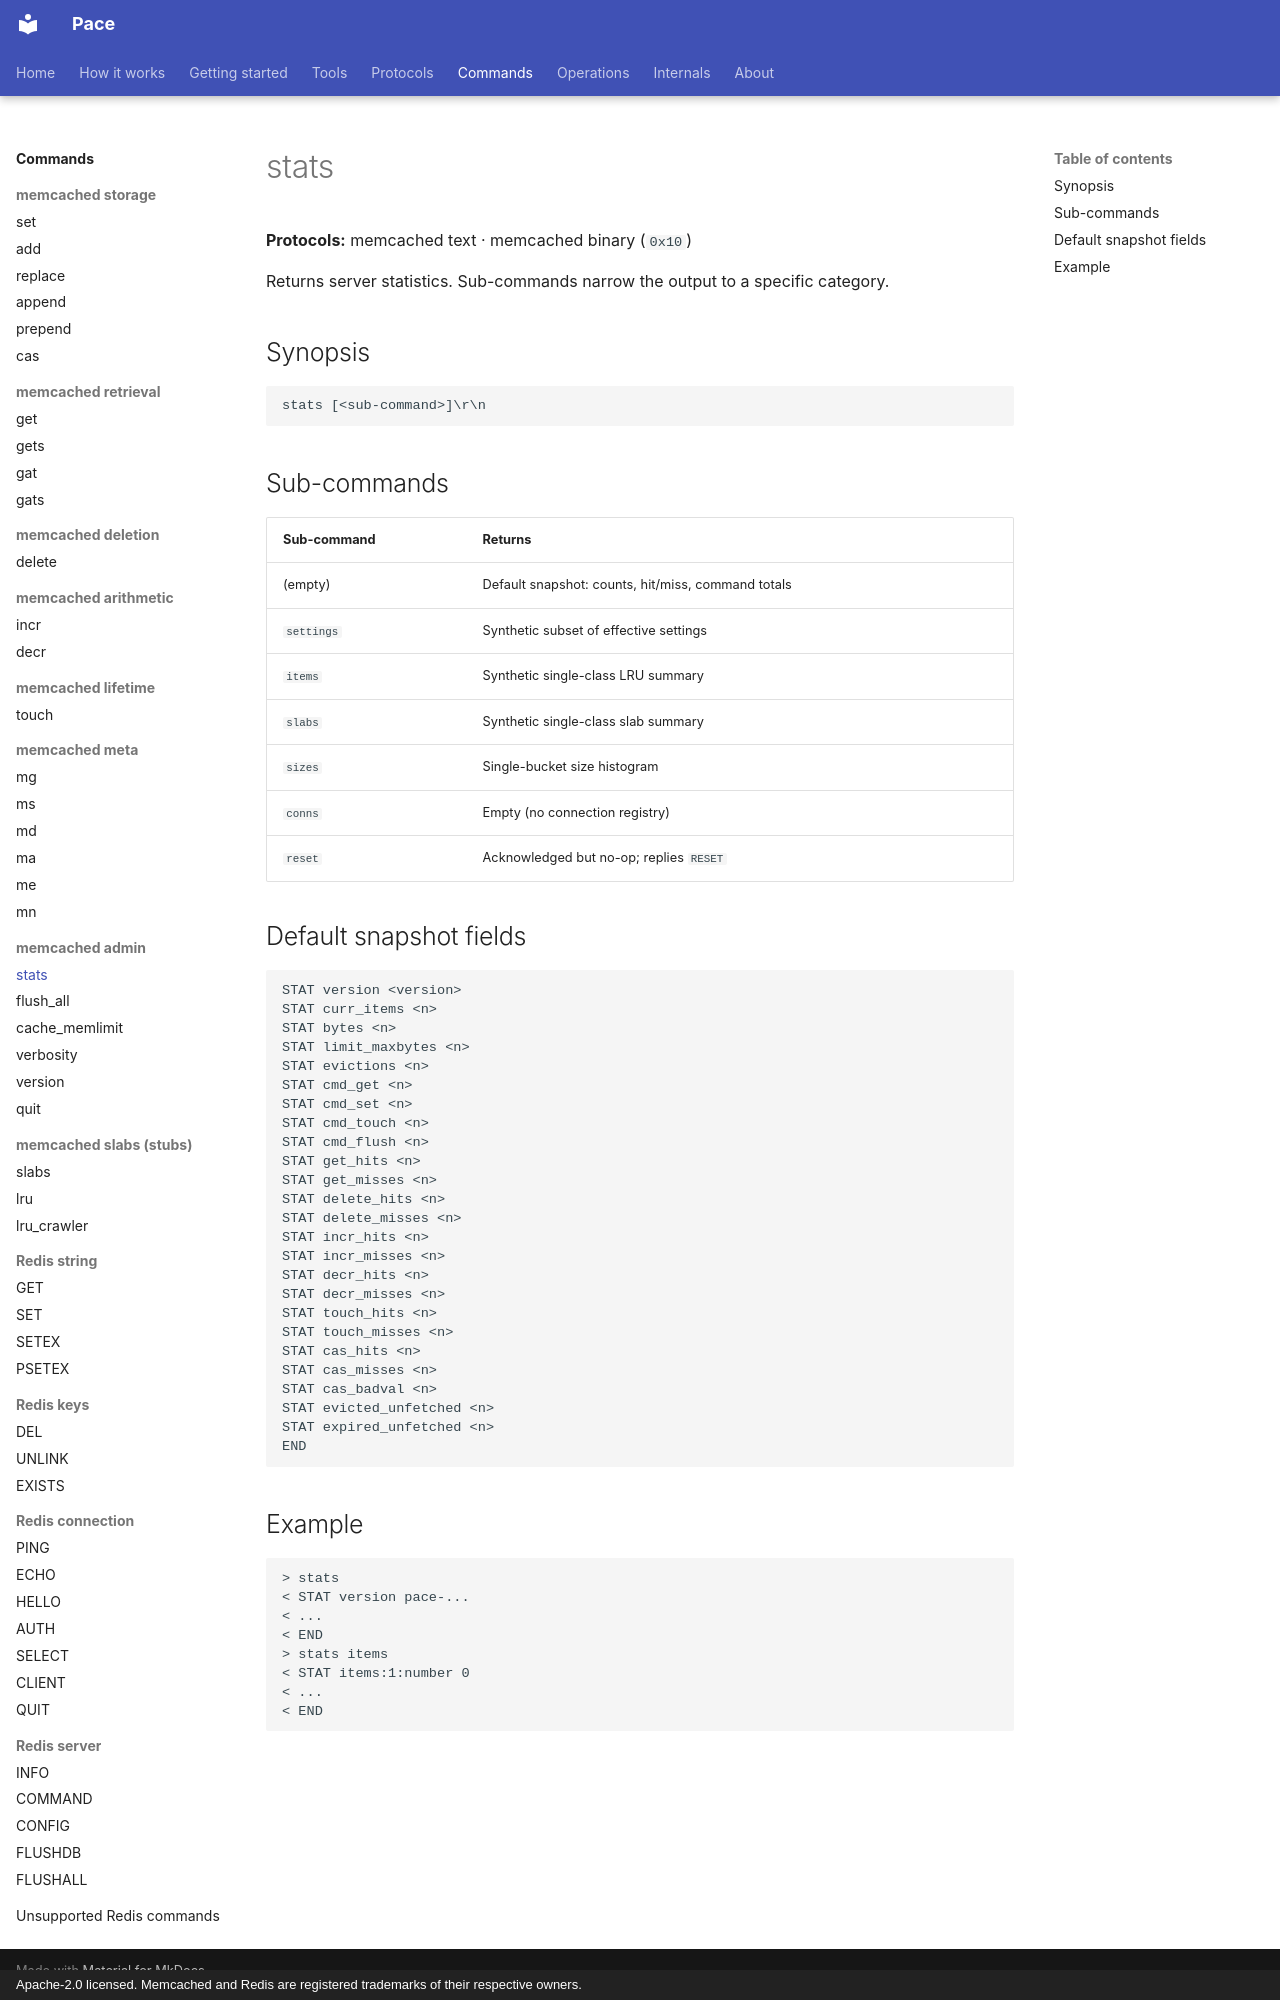

repository: LASTRADA-Software/pace · page: commands/memcached/admin/stats/index.html · generator: mkdocs · copyright: Apache-2.0 licensed. Memcached and Redis are registered trademarks of their respective owners.

# stats

**Protocols:** memcached text · memcached binary (`0x10`)

Returns server statistics. Sub-commands narrow the output to a
specific category.

## Synopsis

```text
stats [<sub-command>]\r\n
```

## Sub-commands

| Sub-command  | Returns |
|--------------|---------|
| (empty)      | Default snapshot: counts, hit/miss, command totals |
| `settings`   | Synthetic subset of effective settings |
| `items`      | Synthetic single-class LRU summary |
| `slabs`      | Synthetic single-class slab summary |
| `sizes`      | Single-bucket size histogram |
| `conns`      | Empty (no connection registry) |
| `reset`      | Acknowledged but no-op; replies `RESET` |

## Default snapshot fields

```text
STAT version <version>
STAT curr_items <n>
STAT bytes <n>
STAT limit_maxbytes <n>
STAT evictions <n>
STAT cmd_get <n>
STAT cmd_set <n>
STAT cmd_touch <n>
STAT cmd_flush <n>
STAT get_hits <n>
STAT get_misses <n>
STAT delete_hits <n>
STAT delete_misses <n>
STAT incr_hits <n>
STAT incr_misses <n>
STAT decr_hits <n>
STAT decr_misses <n>
STAT touch_hits <n>
STAT touch_misses <n>
STAT cas_hits <n>
STAT cas_misses <n>
STAT cas_badval <n>
STAT evicted_unfetched <n>
STAT expired_unfetched <n>
END
```

## Example

```text
> stats
< STAT version pace-...
< ...
< END
> stats items
< STAT items:1:number 0
< ...
< END
```
